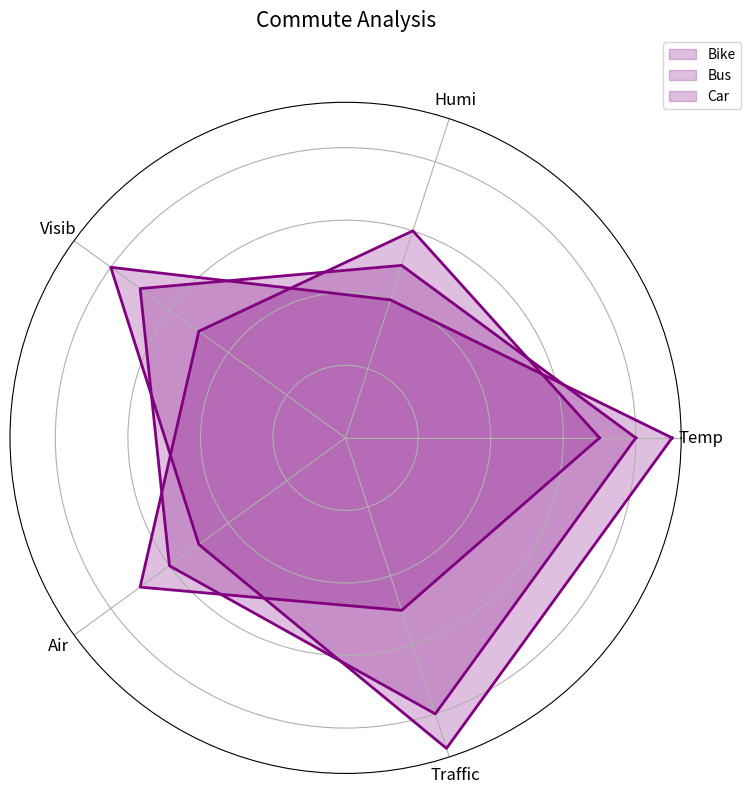

Write Python code to recreate this figure.
import numpy as np
import matplotlib.pyplot as plt

categories = ['Temp', 'Humi', 'Visib', 'Air', 'Traffic']
bike = [8, 5, 7, 6, 8]
bus = [7, 6, 5, 7, 5]
car = [9, 4, 8, 5, 9]

num_vars = len(categories)
angles = np.linspace(0, 2 * np.pi, num_vars, endpoint=False).tolist()
bike += bike[:1]
bus += bus[:1]
car += car[:1]
angles += angles[:1]

fig, ax = plt.subplots(figsize=(8, 8), subplot_kw=dict(polar=True))

ax.fill(angles, bike, color='purple', alpha=0.25, label='Bike')
ax.fill(angles, bus, color='purple', alpha=0.25, label='Bus')
ax.fill(angles, car, color='purple', alpha=0.25, label='Car')

ax.plot(angles, bike, color='purple', linewidth=2)
ax.plot(angles, bus, color='purple', linewidth=2)
ax.plot(angles, car, color='purple', linewidth=2)

ax.set_yticklabels([])
ax.set_xticks(angles[:-1])
ax.set_xticklabels(categories, fontsize=12, ha='center')

plt.title('Commute Analysis', size=15, y=1.1)
plt.legend(loc='upper right', bbox_to_anchor=(1.1, 1.1))
plt.tight_layout()
plt.show()
